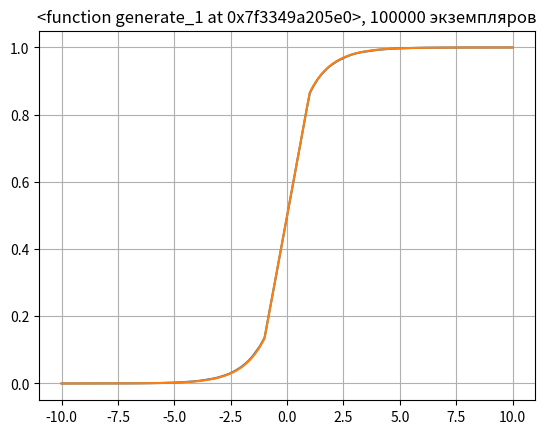
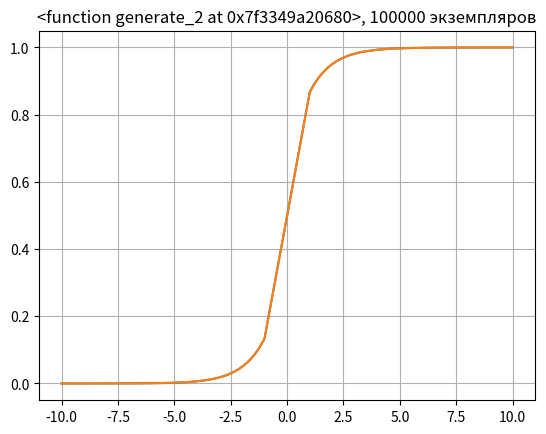

The matplotlib source for these figures, in order:
import numpy as np
import matplotlib.pyplot as plt

a = 1
e_a = np.exp(-a)
c = 2 * a + 2 * e_a


def density(x):
    if np.abs(x) < a:
        return 1 / c
    else:
        return np.exp(-np.abs(x)) / c


def integral(x):
    if x < -a:
        return np.exp(x) / c
    elif x < a:
        return (e_a + a + x) / c
    else:
        return (2 * e_a + 2 * a - np.exp(-x)) / c


def inverse_integral(x):
    if x <= 0. or x >= 1.:
        return 0
    if x < e_a / c:
        return np.log(c * x)
    elif x < (e_a + 2 * a) / c:
        return c * x - e_a - a
    else:
        return -np.log(2 * e_a + 2 * a - c * x)


def generate_1():
    return inverse_integral(np.random.random())


def generate_2():
    x = np.random.exponential() * (1 - 2 * np.random.randint(0, 2))
    y = np.random.random() * np.exp(-np.abs(x)) / c / e_a
    while y > density(x):
        x = np.random.exponential() * (1 - 2 * np.random.randint(0, 2))
        y = np.random.random() * np.exp(-np.abs(x)) / c / e_a
    return x


def check_generator(n, generate):
    eps = 0.001
    R = 10
    xs = np.arange(-R, R, eps)
    xs = [np.round(x, decimals=3) for x in xs]
    count = dict(zip(xs, np.zeros(len(xs))))
    m = n / 100
    for i in range(n):
        if i % 10000 == 0:
            print(i / m, "%")
        x = generate()
        while x <= -R or x >= R:
            x = generate()
        count[np.round(x, decimals=3)] += 1 / n

    for i in range(len(xs) - 1):
        count[xs[i + 1]] += count[xs[i]]
    ys1 = np.array([count[i] for i in xs])
    ys2 = np.array([integral(i) for i in xs])
    fig, ax = plt.subplots()
    ax.plot(xs, ys1, xs, ys2)
    ax.set(title=str(generate) + ", " + str(n) + " экземпляров")
    ax.grid()
    plt.show()


check_generator(100000, generate_1)
check_generator(100000, generate_2)
